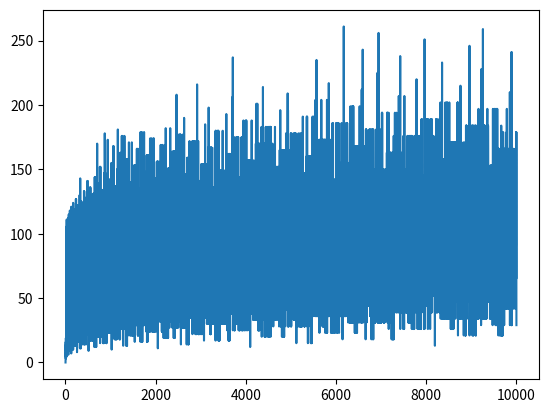

Python code for this plot:
import matplotlib.pyplot as plt
maxNum = 10000
numbers = []
stepCount = []
for i in range(1, maxNum + 1):
    steps = 0
    num = i
    numbers.append(i)
    while num != 1:
        if num % 2 == 0:
            num = num / 2
        else:
            num = 3 * num + 1
        steps += 1
    stepCount.append(steps)
plt.plot(numbers, stepCount)
plt.show()
